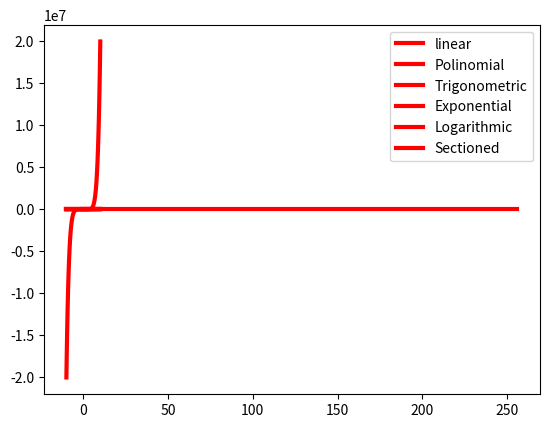

The matplotlib source for this figure:
#!/usr/bin/env python3
# librarie to graphics
import matplotlib.pyplot as plt
# librarie to use vectors and maths
import numpy as np

# Desplazamientos verticales y horizontales
# Siendo  c  una constante mayor que cero, entonces la gráfica:
# y=f(x)+c  se desplaza  c  unidades hacia arriba.
# y=f(x)−c  se desplaza  c  unidades hacia abajo.
# y=f(x−c)  se desplaza  c  unidades hacia la derecha.
# y=f(x+c)  se desplaza  c  unidades hacia la izquierda.

# Alargamientos y compresiones
# Siendo  c  una constante mayor que cero, entonces la gráfica:
#
# y=c⋅f(x)  alarga la gráfica verticalmente en un factor de  c .
# y=1c⋅f(x)  comprime la gráfica verticalmente en un factor de  c .
# y=f(c⋅x)  comprime la gráfica horizontelmente en un factor de  c .
# y=f(1c⋅x)  alarga la gráfica horizontelmente en un factor de  c .

# Reflexiones
# y=−f(x)  refleja la gráfica respecto al eje x.
# y=f(−x)  refleja la gráfica respecto al eje y.
N = 100
m = -1
b = 3


def f(x):
    """Linear function"""
    return m * x + b


x = np.linspace(-10, 10, num=N)
y = f(x)
print(y)
print(y.shape)
fig, ax = plt.subplots()
ax.plot(x, y, color='red', linewidth=3, label='linear')
ax.grid()
plt.legend()
plt.show()


def f(x):
    """Polinomial function"""
    return(2 * x**7) - (x**4) + (3 * x**2) + 4


x = np.linspace(-10, 10, num=N)
y = f(x)
plt.plot(x, y, color='red', linewidth=3, label='Polinomial')
plt.grid()
plt.legend()
plt.show()


def f(x):
    """Trigonometric function"""
    return np.cos(x)


x = np.linspace(-10, 10, num=N)
y = f(x)
plt.plot(x, y, color='red', linewidth=3, label='Trigonometric')
plt.grid()
plt.legend()
plt.show()


def f(x):
    """Exponential function"""
    return np.exp(x)


x = np.linspace(-10, 10, num=N)
y = f(x)
plt.plot(x, y, color='red', linewidth=3, label='Exponential')
plt.grid()
plt.legend()
plt.show()


def f(x):
    """Logarithmic function"""
    return np.log2(x)


x = np.linspace(0.01, 256, num=1000)
y = f(x)
plt.plot(x, y, color='red', linewidth=3, label='Logarithmic')
plt.grid()
plt.legend()
plt.show()


def H(x):
    Y = np.zeros(len(x))
    for idx, x in enumerate(x):
        if x >= 0:
            Y[idx] = 1
    return Y


N = 1000
x = np.linspace(-10, 10, num=N)
y = H(x)
plt.plot(x, y, color='red', linewidth=3, label='Sectioned')
plt.grid()
plt.legend()
plt.show()


